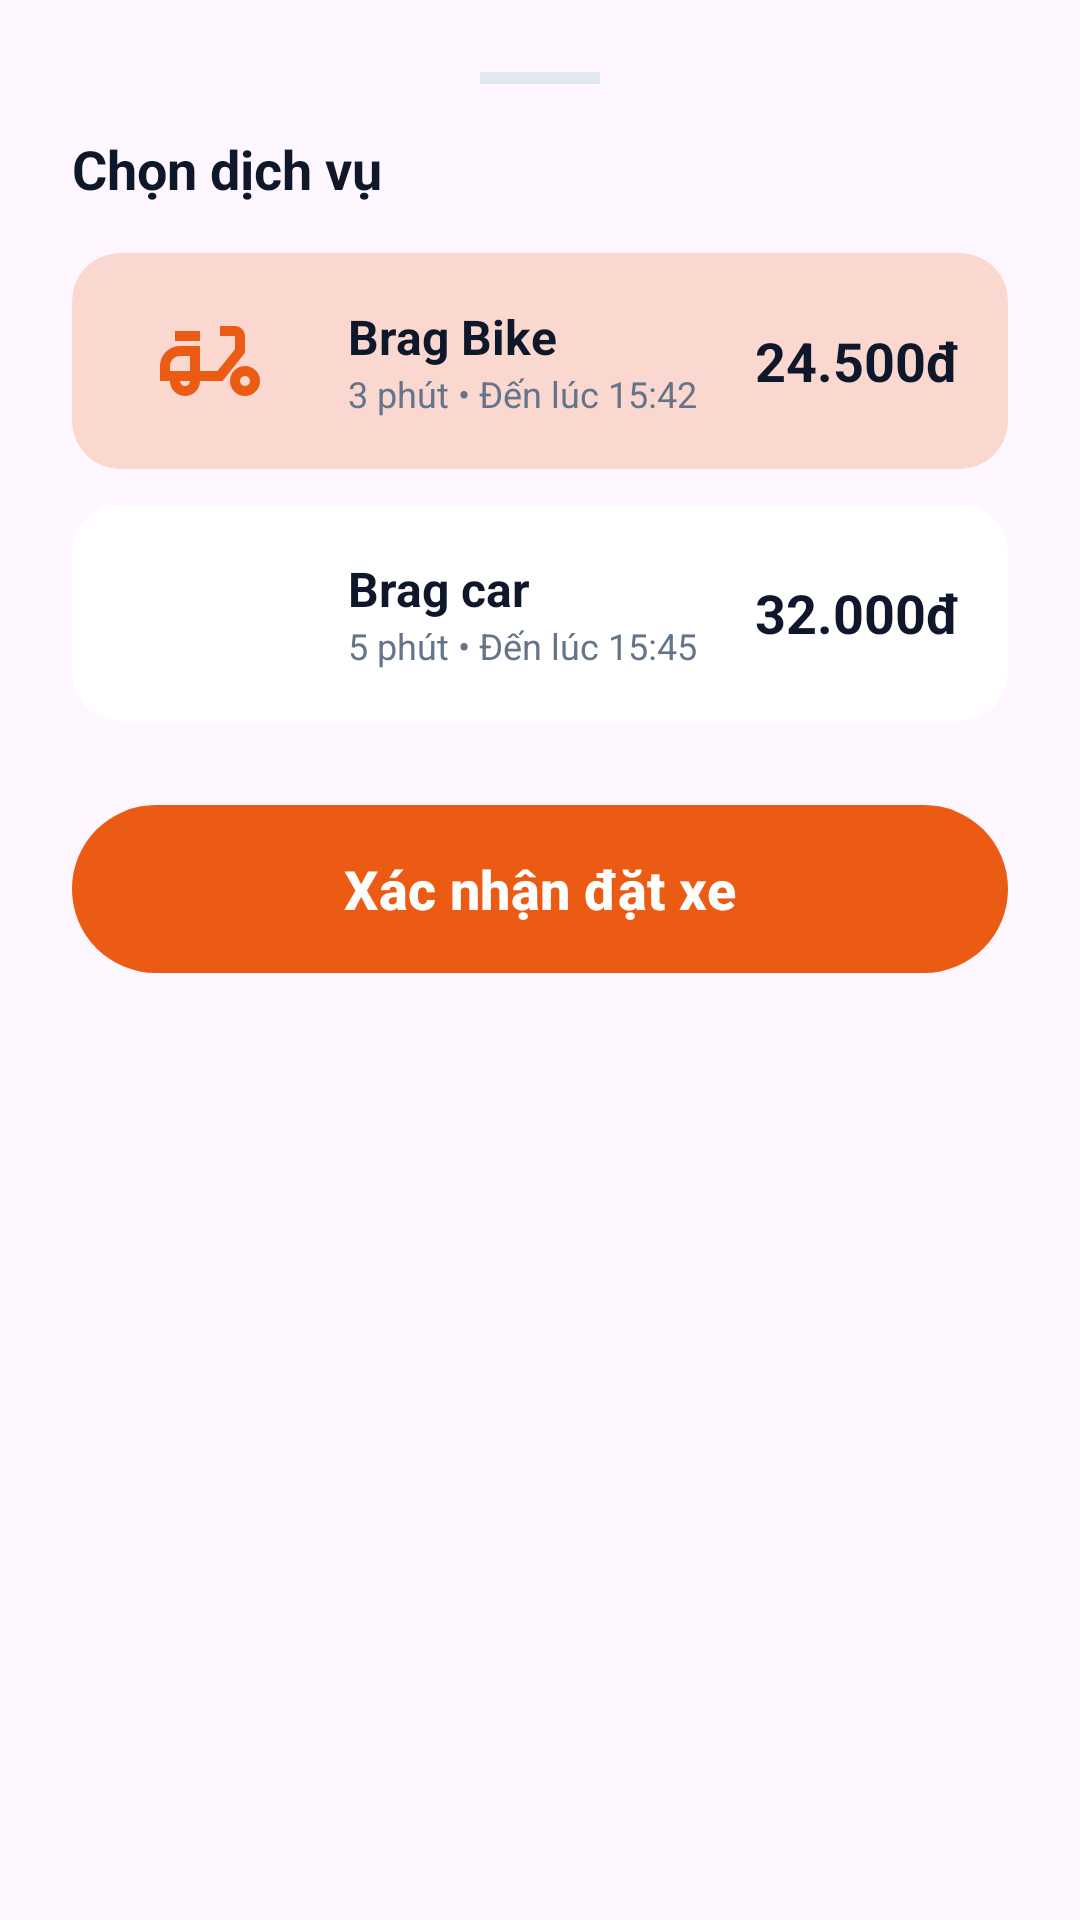

Write the Android layout XML for this screen, with the resource values it uses.
<!-- AndroidManifest.xml: application theme Theme.BragBike -->
<!-- res/layout/layout_service_options.xml -->
<?xml version="1.0" encoding="utf-8"?>
<LinearLayout xmlns:android="http://schemas.android.com/apk/res/android"
    xmlns:app="http://schemas.android.com/apk/res-auto"
    android:layout_width="match_parent"
    android:layout_height="wrap_content"
    android:orientation="vertical"
    android:padding="24dp">

    <View
        android:layout_width="40dp"
        android:layout_height="4dp"
        android:layout_gravity="center_horizontal"
        android:layout_marginBottom="16dp"
        android:background="@color/slate_200" />

    <TextView
        android:layout_width="wrap_content"
        android:layout_height="wrap_content"
        android:layout_marginBottom="16dp"
        android:text="Chọn dịch vụ"
        android:textColor="@color/slate_900"
        android:textSize="18sp"
        android:textStyle="bold" />

    
    <androidx.cardview.widget.CardView
        android:id="@+id/optionEconomy"
        android:layout_width="match_parent"
        android:layout_height="wrap_content"
        android:layout_marginBottom="12dp"
        app:cardCornerRadius="16dp"
        app:cardElevation="0dp"
        app:cardBackgroundColor="@color/primary_light">

        <LinearLayout
            android:layout_width="match_parent"
            android:layout_height="wrap_content"
            android:gravity="center_vertical"
            android:orientation="horizontal"
            android:padding="16dp">

            <ImageView
                android:layout_width="60dp"
                android:layout_height="40dp"
                android:src="@drawable/moped_24px"
                app:tint="@color/primary" />

            <LinearLayout
                android:layout_width="0dp"
                android:layout_height="wrap_content"
                android:layout_marginStart="16dp"
                android:layout_weight="1"
                android:orientation="vertical">

                <TextView
                    android:layout_width="wrap_content"
                    android:layout_height="wrap_content"
                    android:text="Brag Bike"
                    android:textColor="@color/slate_900"
                    android:textSize="16sp"
                    android:textStyle="bold" />

                <TextView
                    android:layout_width="wrap_content"
                    android:layout_height="wrap_content"
                    android:text="3 phút • Đến lúc 15:42"
                    android:textColor="@color/slate_500"
                    android:textSize="12sp" />
            </LinearLayout>

            <TextView
                android:layout_width="wrap_content"
                android:layout_height="wrap_content"
                android:text="24.500đ"
                android:textColor="@color/slate_900"
                android:textSize="18sp"
                android:textStyle="bold" />
        </LinearLayout>
    </androidx.cardview.widget.CardView>

    <androidx.cardview.widget.CardView
        android:id="@+id/optionComfort"
        android:layout_width="match_parent"
        android:layout_height="wrap_content"
        android:layout_marginBottom="24dp"
        app:cardCornerRadius="16dp"
        app:cardElevation="0dp"
        app:cardBackgroundColor="@color/white">

        <LinearLayout
            android:layout_width="match_parent"
            android:layout_height="wrap_content"
            android:gravity="center_vertical"
            android:orientation="horizontal"
            android:padding="16dp">

            <ImageView
                android:layout_width="60dp"
                android:layout_height="40dp"
                android:src="@drawable/directions_car_24px"
                app:tint="@color/slate_400" />

            <LinearLayout
                android:layout_width="0dp"
                android:layout_height="wrap_content"
                android:layout_marginStart="16dp"
                android:layout_weight="1"
                android:orientation="vertical">

                <TextView
                    android:layout_width="wrap_content"
                    android:layout_height="wrap_content"
                    android:text="Brag car"
                    android:textColor="@color/slate_900"
                    android:textSize="16sp"
                    android:textStyle="bold" />

                <TextView
                    android:layout_width="wrap_content"
                    android:layout_height="wrap_content"
                    android:text="5 phút • Đến lúc 15:45"
                    android:textColor="@color/slate_500"
                    android:textSize="12sp" />
            </LinearLayout>
            <TextView
                android:layout_width="wrap_content"
                android:layout_height="wrap_content"
                android:text="32.000đ"
                android:textColor="@color/slate_900"
                android:textSize="18sp"
                android:textStyle="bold" />
        </LinearLayout>
    </androidx.cardview.widget.CardView>

    <com.google.android.material.button.MaterialButton
        android:id="@+id/btnConfirm"
        android:layout_width="match_parent"
        android:layout_height="64dp"
        android:text="Xác nhận đặt xe"
        android:textAllCaps="false"
        app:backgroundTint="@color/primary"
        android:textSize="18sp"
        android:textStyle="bold"
        app:cornerRadius="32dp" />

</LinearLayout>
<!-- resources referenced by this layout -->
<resources>
  <color name="primary">#EC5B13</color>
  <color name="primary_light">#33ec5b13</color>
  <color name="slate_200">#E2E8F0</color>
  <color name="slate_400">#94A3B8</color>
  <color name="slate_500">#64748B</color>
  <color name="slate_900">#0F172A</color>
  <color name="white">#FFFFFF</color>
  <!-- drawable moped_24px (drawable) -->
  <vector xmlns:android="http://schemas.android.com/apk/res/android"
      android:width="24dp"
      android:height="24dp"
      android:viewportWidth="960"
      android:viewportHeight="960"
      android:tint="?attr/colorControlNormal"
      android:autoMirrored="true">
    <path
        android:fillColor="@android:color/white"
        android:pathData="M195,725Q160,690 160,640L80,640L80,520Q80,454 127,407Q174,360 240,360L400,360L400,560L540,560L680,386L680,280Q680,280 680,280Q680,280 680,280L560,280L560,200L680,200Q713,200 736.5,223.5Q760,247 760,280L760,414L580,640L400,640Q400,690 365,725Q330,760 280,760Q230,760 195,725ZM320,560L320,560L320,560L320,560L320,560Q320,560 320,560Q320,560 320,560ZM308.5,668.5Q320,657 320,640L240,640Q240,657 251.5,668.5Q263,680 280,680Q297,680 308.5,668.5ZM200,320L200,240L400,240L400,320L200,320ZM675,725Q640,690 640,640Q640,590 675,555Q710,520 760,520Q810,520 845,555Q880,590 880,640Q880,690 845,725Q810,760 760,760Q710,760 675,725ZM788.5,668.5Q800,657 800,640Q800,623 788.5,611.5Q777,600 760,600Q743,600 731.5,611.5Q720,623 720,640Q720,657 731.5,668.5Q743,680 760,680Q777,680 788.5,668.5ZM160,560L320,560L320,440L240,440Q207,440 183.5,463.5Q160,487 160,520L160,560Z"/>
  </vector>
  <style name="Theme.BragBike" parent="Base.Theme.BragBike" />
  <style name="Base.Theme.BragBike" parent="Theme.Material3.DayNight.NoActionBar">
          <item name="colorPrimary">@color/primary</item>
          <item name="android:statusBarColor">@color/surface</item>
          <item name="android:windowLightStatusBar">true</item>
      </style>
  <color name="surface">#F8F6F6</color>
</resources>
